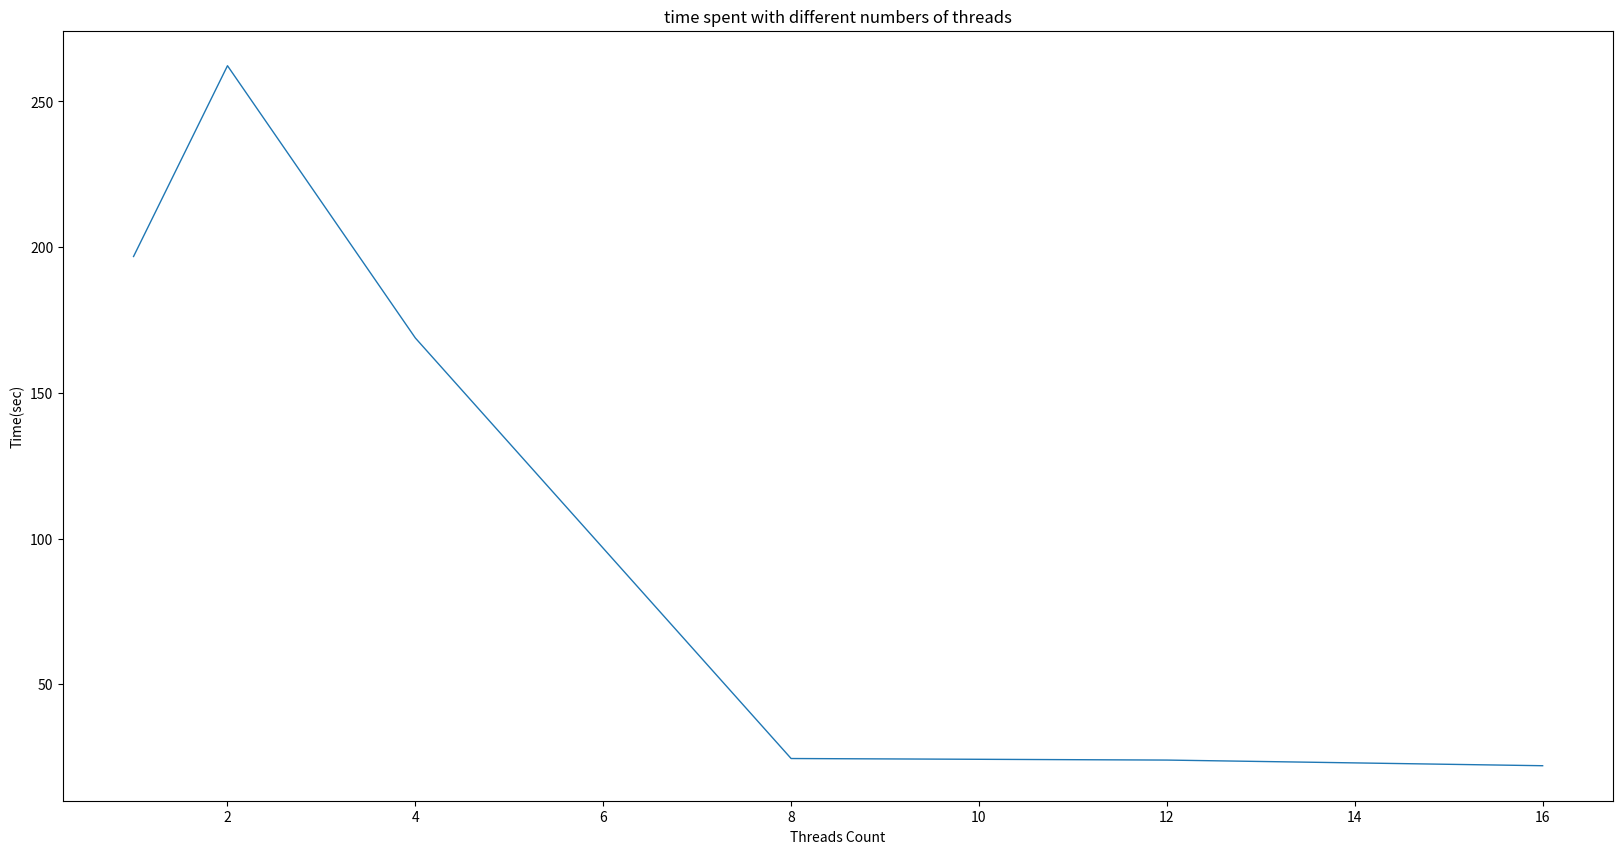

Generate this figure with matplotlib:
import matplotlib.pyplot as plt

plt.figure(figsize = (20,10), dpi = 100)
plt.plot([1,2,4,8,12,16],[196.78,262.24,168.81,24.52,23.99,22.05],linewidth = '1')
plt.title('time spent with different numbers of threads')
plt.ylabel('Time(sec)')
plt.xlabel("Threads Count")
plt.savefig("p6graph.png")
plt.show()
